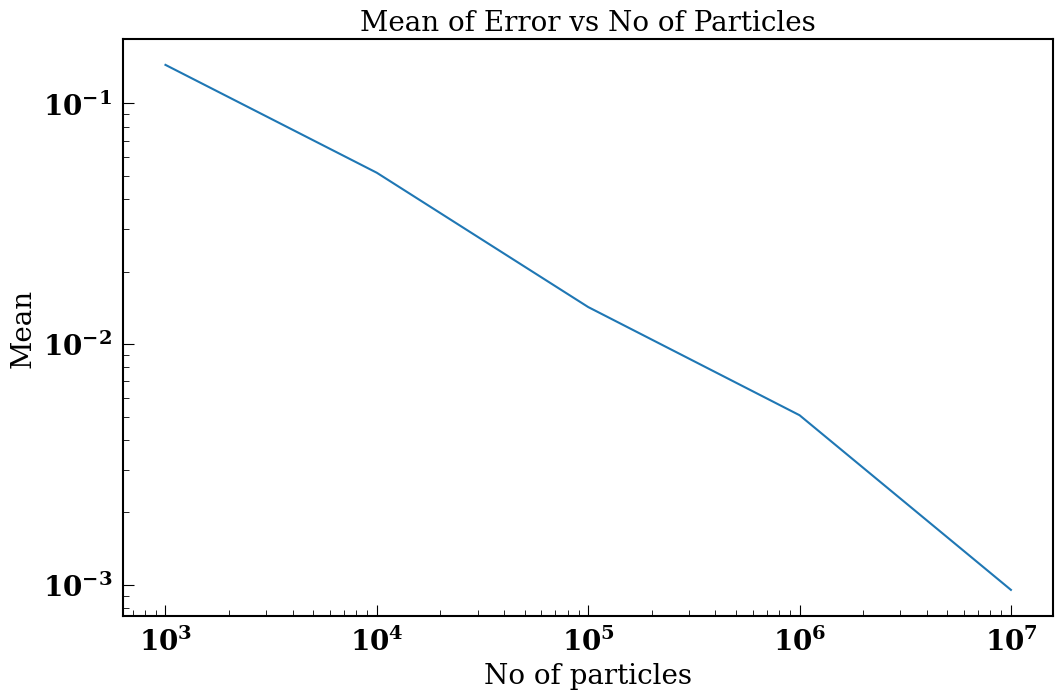
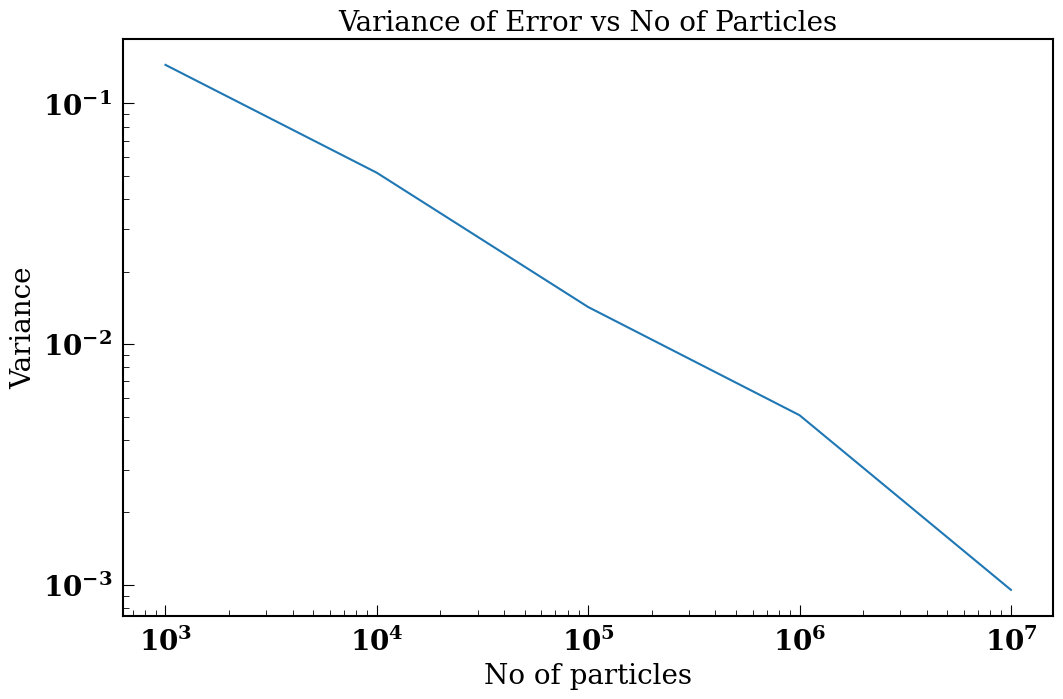
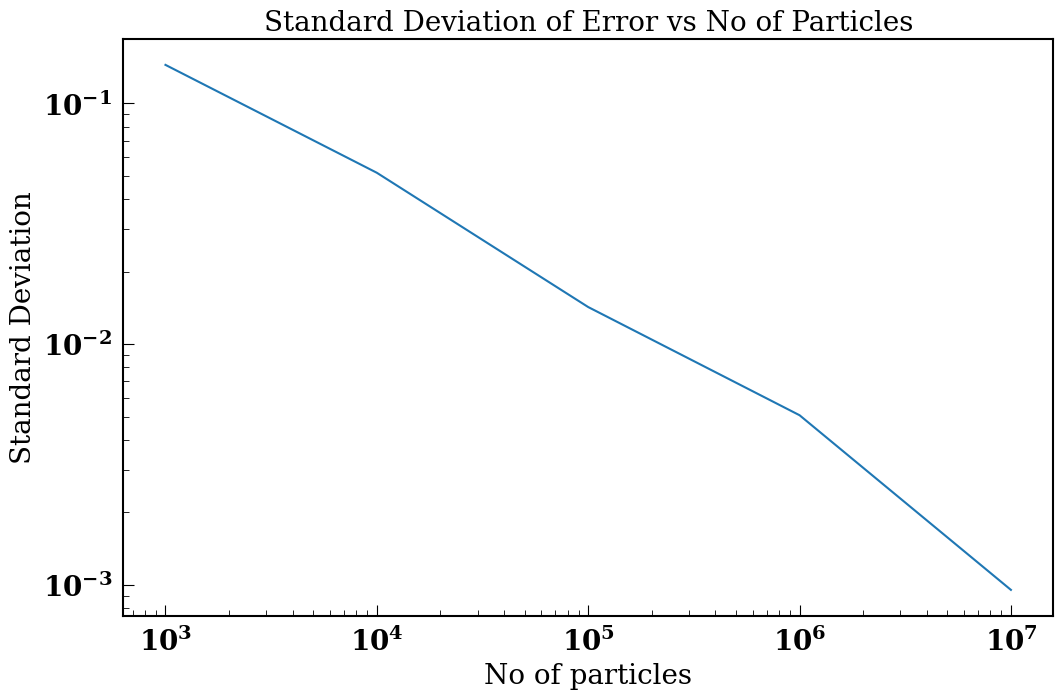

These charts were generated, in order, by the following Python code:
import numpy as np
import pylab as pl
from scipy.integrate import odeint
import scipy.stats as stats
import matplotlib.pyplot as plt
import math


""" Set plot parameters to make beautiful plots """
pl.rcParams['figure.figsize']  = 12, 7.5
pl.rcParams['lines.linewidth'] = 1.5
pl.rcParams['font.family']     = 'serif'
pl.rcParams['font.weight']     = 'bold'
pl.rcParams['font.size']       = 20  
pl.rcParams['font.sans-serif'] = 'serif'
pl.rcParams['axes.linewidth']  = 1.5
pl.rcParams['axes.titlesize']  = 'medium'
pl.rcParams['axes.labelsize']  = 'medium'

pl.rcParams['xtick.major.size'] = 8
pl.rcParams['xtick.minor.size'] = 4
pl.rcParams['xtick.major.pad']  = 8
pl.rcParams['xtick.minor.pad']  = 8
pl.rcParams['xtick.color']      = 'k'
pl.rcParams['xtick.labelsize']  = 'medium'
pl.rcParams['xtick.direction']  = 'in'

pl.rcParams['ytick.major.size'] = 8
pl.rcParams['ytick.minor.size'] = 4
pl.rcParams['ytick.major.pad']  = 8
pl.rcParams['ytick.minor.pad']  = 8
pl.rcParams['ytick.color']      = 'k'
pl.rcParams['ytick.labelsize']  = 'medium'
pl.rcParams['ytick.direction']  = 'in'

no_of_particles=[1000,10000,100000,1000000,10000000]
mean=[0.1445,0.0515,0.01426,0.005068,0.0009538]
variance=[0.0313806451613,0.00439857548387,0.000365383019355,4.05846874839e-05,1.35727896774e-06]
std_dev=[0.17714583021141178,0.06632175724353936,0.019114994620842513,0.006370611233144817,0.0011650231618907738]

pl.figure()
pl.title('Mean of Error vs No of Particles')
pl.xlabel('No of particles')
pl.ylabel('Mean')
pl.loglog(no_of_particles,mean)
pl.show()

pl.figure()
pl.title('Variance of Error vs No of Particles')
pl.xlabel('No of particles')
pl.ylabel('Variance')
pl.loglog(no_of_particles,mean)
pl.show()

pl.figure()
pl.title('Standard Deviation of Error vs No of Particles')
pl.xlabel('No of particles')
pl.ylabel('Standard Deviation')
pl.loglog(no_of_particles,mean)
pl.show()


